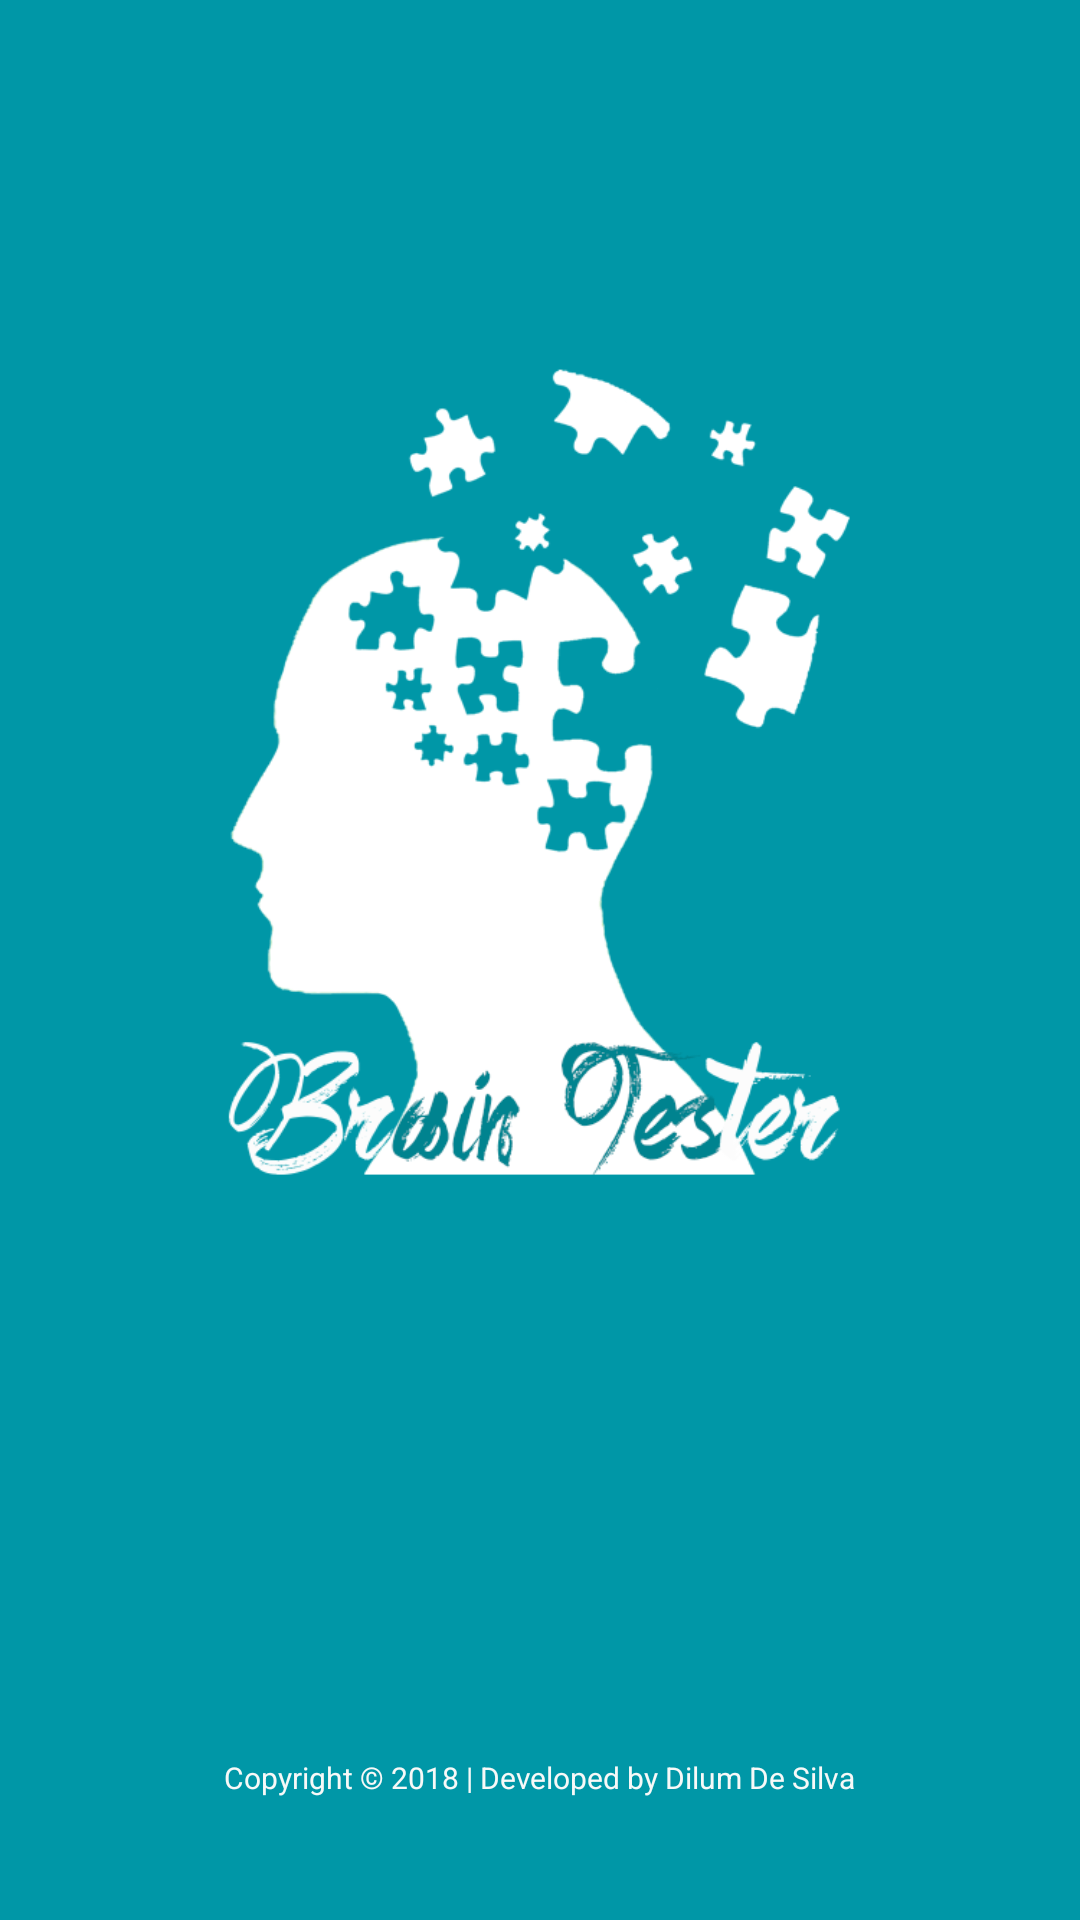

Android layout source for this screen:
<!-- AndroidManifest.xml: application theme AppTheme -->
<!-- res/layout/activity_splash_screen.xml -->
<?xml version="1.0" encoding="utf-8"?>
<RelativeLayout xmlns:android="http://schemas.android.com/apk/res/android"
    xmlns:app="http://schemas.android.com/apk/res-auto"
    xmlns:tools="http://schemas.android.com/tools"
    android:layout_width="match_parent"
    android:layout_height="match_parent"
    android:background="@color/colorPrimary"
    android:id="@+id/activity_splash_screen"
    tools:context="com.example.dilumdesilva.brain_tester.Splash_screen">


    <LinearLayout
        android:layout_width="match_parent"
        android:layout_height="match_parent"
        android:gravity="center"
        android:orientation="vertical">

        <ImageView
            android:id="@+id/ss_imageView"
            android:layout_width="480dp"
            android:layout_height="480dp"
            android:layout_gravity="center"
            android:src="@drawable/logo" />

        <TextView
            android:id="@+id/ss_textView"
            android:layout_width="wrap_content"
            android:layout_height="wrap_content"
            android:layout_marginTop="65dp"
            android:text="Copyright © 2018 | Developed by Dilum De Silva"
            android:textColor="@color/splashScreenWhite"
            android:textSize="10sp"
            android:textStyle="normal" />

    </LinearLayout>

</RelativeLayout>
<!-- resources referenced by this layout -->
<resources>
  <color name="colorPrimary">#0097a7</color>
  <color name="splashScreenWhite">#F7F9F8</color>
  <!-- drawable logo: png bitmap (drawable-v24, 67186 bytes) -->
  <style name="AppTheme" parent="Theme.AppCompat.Light.NoActionBar">
          
          <item name="colorPrimary">@color/colorPrimary</item>
          <item name="colorPrimaryDark">@color/colorPrimaryDark</item>
          <item name="colorAccent">@color/colorAccent</item>
      </style>
  <color name="colorPrimaryDark">#095158</color>
  <color name="colorAccent">#FF4081</color>
</resources>
